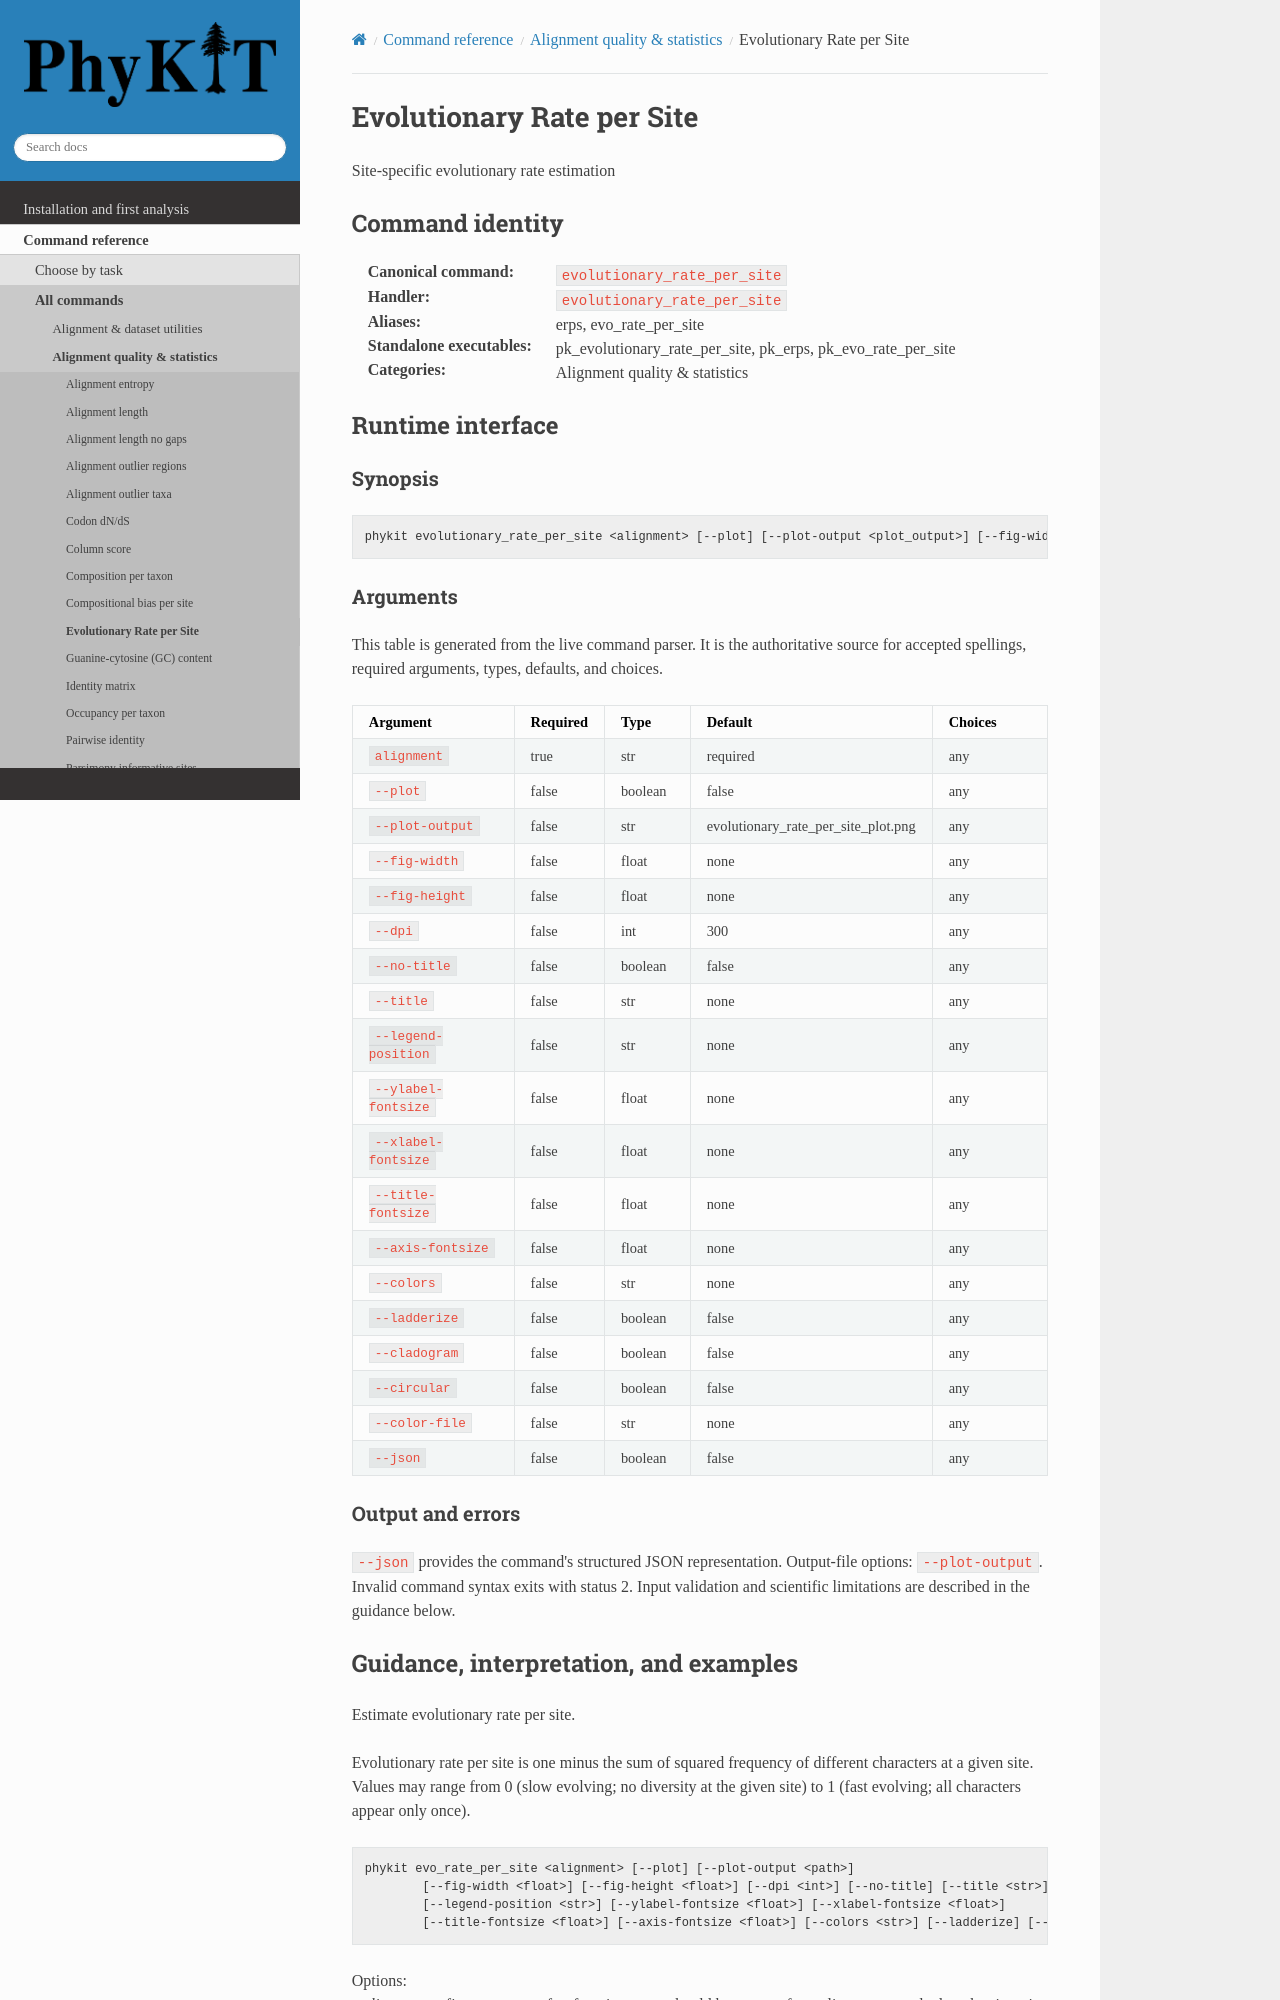

repository: JLSteenwyk/PhyKIT · page: reference/commands/evolutionary_rate_per_site.html · generator: sphinx

.. _cmd-evolutionary_rate_per_site:
.. _command-evolutionary_rate_per_site:

Evolutionary Rate per Site
==========================

Site-specific evolutionary rate estimation

Command identity
----------------

:Canonical command: ``evolutionary_rate_per_site``
:Handler: ``evolutionary_rate_per_site``
:Aliases: erps, evo_rate_per_site
:Standalone executables: pk_evolutionary_rate_per_site, pk_erps, pk_evo_rate_per_site
:Categories: Alignment quality & statistics

Runtime interface
-----------------

.. include:: /_generated/commands/evolutionary_rate_per_site.inc
